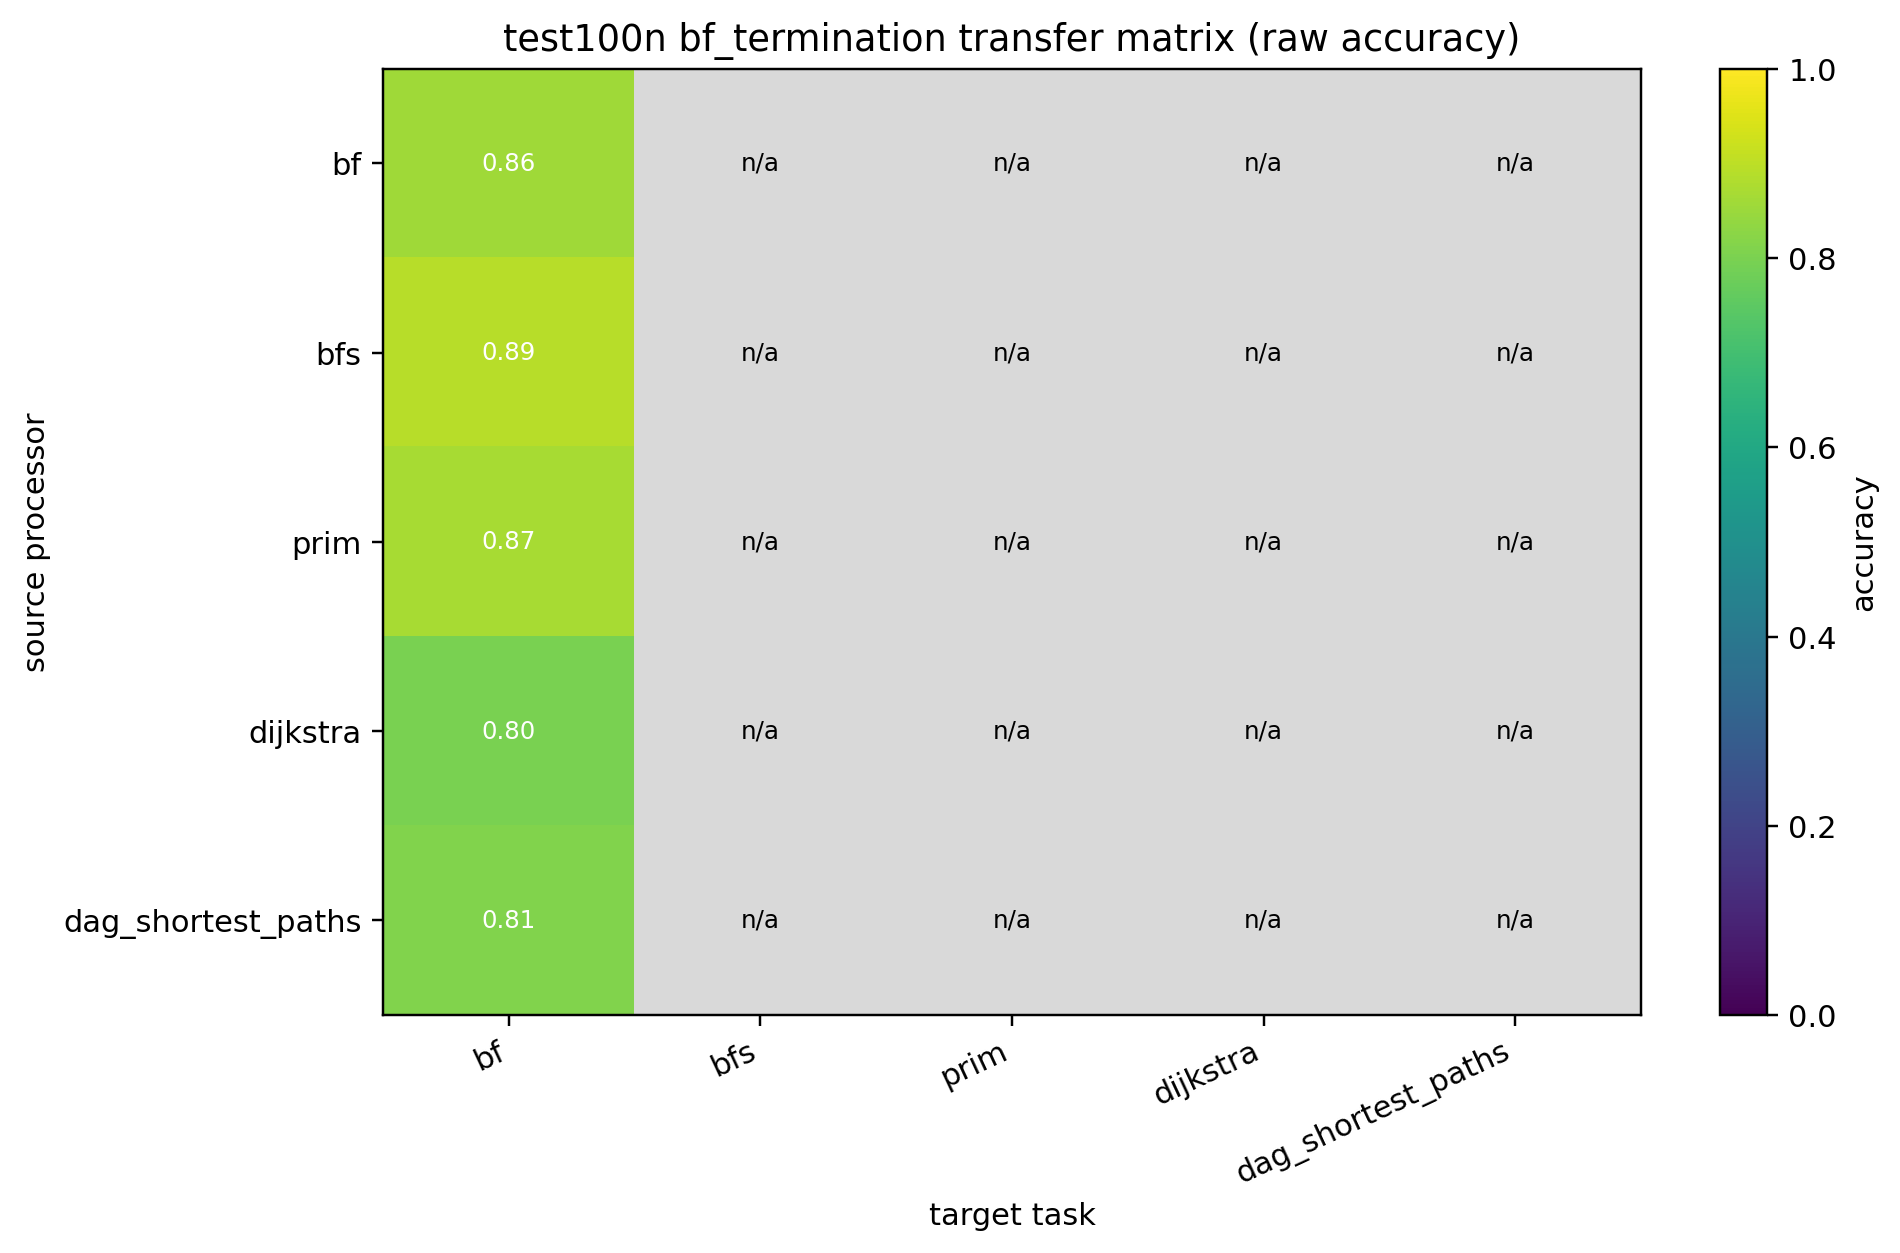

The file beside this chart, header and first rows:
source, bf, bfs, prim, dijkstra, dag_shortest_paths
bf, 0.8572, , , , 
bfs, 0.8912, , , , 
prim, 0.8682, , , , 
dijkstra, 0.8, , , , 
dag_shortest_paths, 0.8109, , , , 
